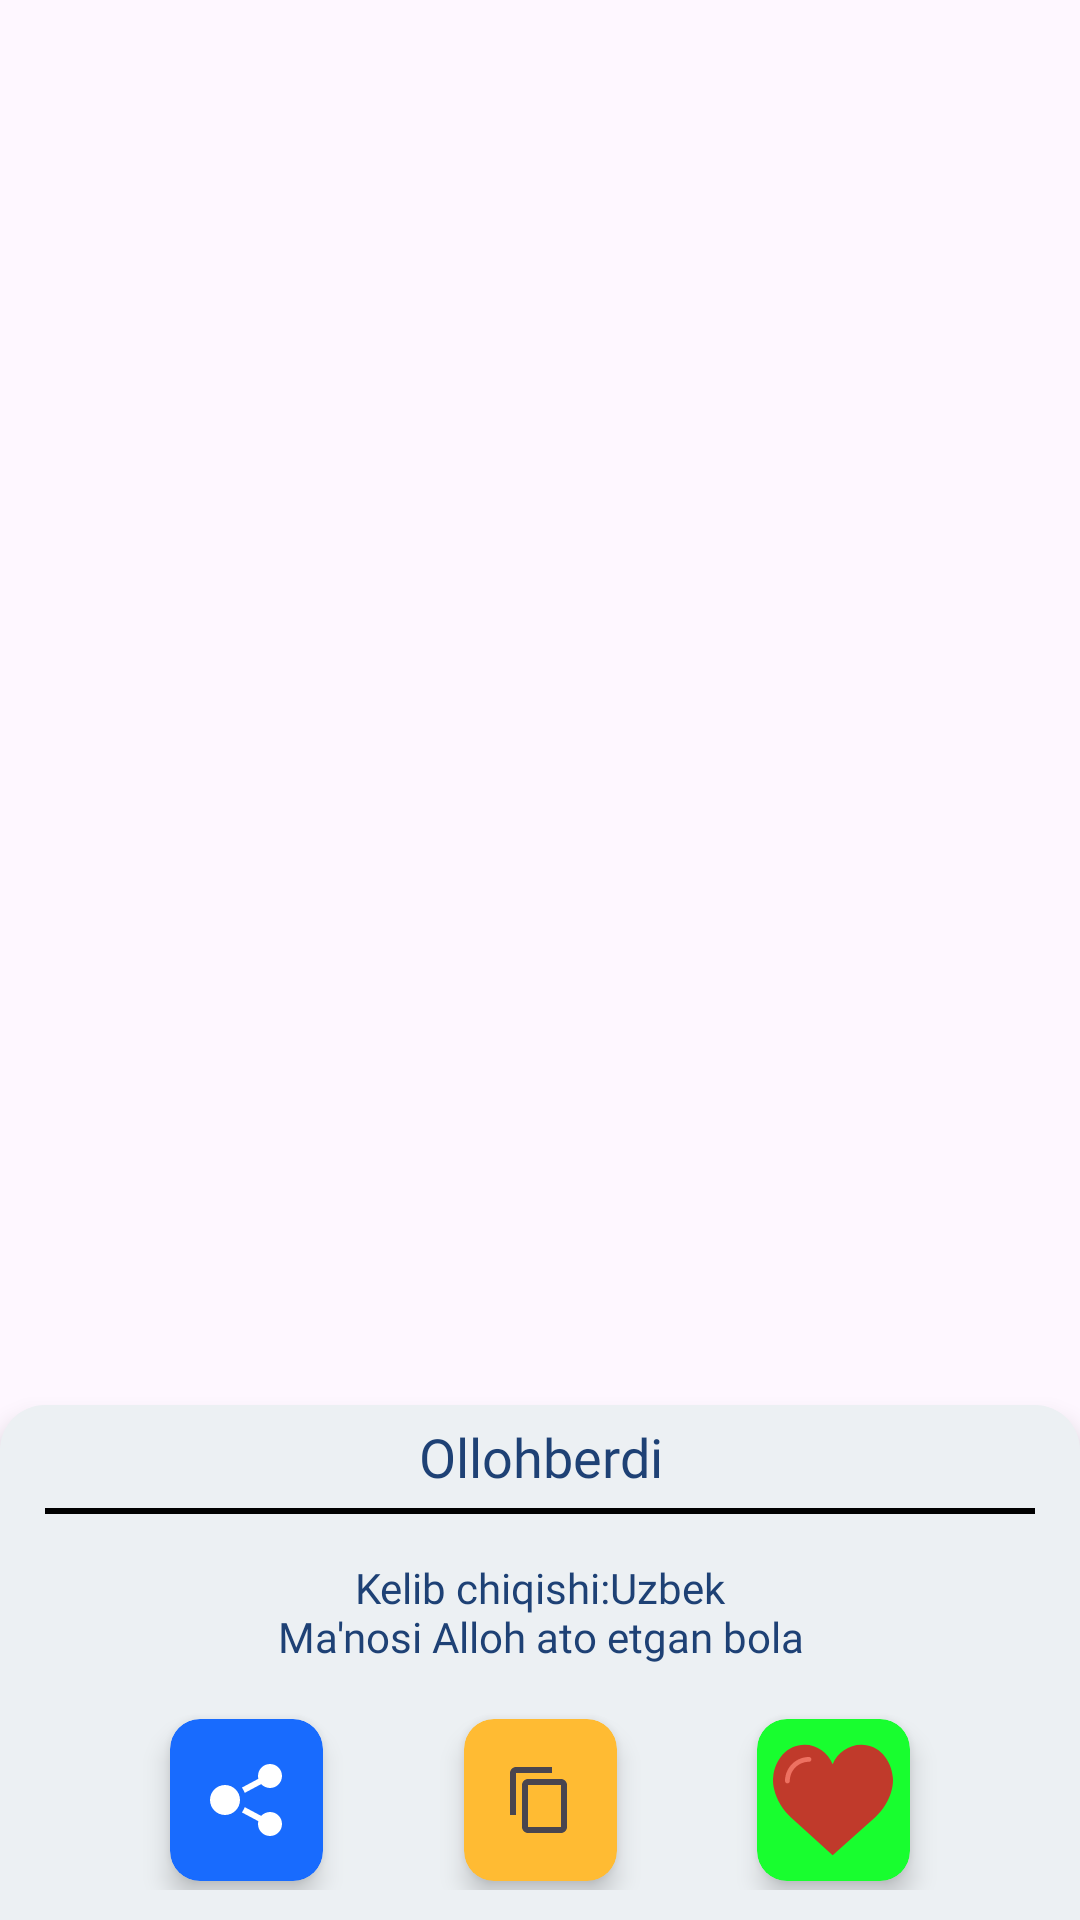

This screen was rendered from an Android layout file. Write that file and the resources it references.
<!-- AndroidManifest.xml: application theme Theme.IsmlarManosi -->
<!-- res/layout/bottom_sheet_dialog.xml -->
<?xml version="1.0" encoding="utf-8"?>
<androidx.constraintlayout.widget.ConstraintLayout xmlns:android="http://schemas.android.com/apk/res/android"
    xmlns:app="http://schemas.android.com/apk/res-auto"
    android:layout_width="match_parent"
    android:layout_height="wrap_content"
    android:layout_gravity="bottom"
    android:background="@android:color/transparent">

    <LinearLayout
        android:layout_width="match_parent"
        android:layout_height="wrap_content"
        android:layout_gravity="bottom"
        android:background="@drawable/sheet_back"
        android:elevation="5dp"
        android:orientation="vertical"
        android:padding="5dp"
        app:layout_constraintBottom_toBottomOf="parent">

        <TextView
            android:id="@+id/tvName"
            android:layout_width="match_parent"
            android:layout_height="wrap_content"
            android:fontFamily="@font/candal"
            android:gravity="center"
            android:text="@string/ollohberdi"
            android:textColor="@color/text_color"
            android:textSize="18sp" />

        <View
            android:layout_width="match_parent"
            android:layout_height="2dp"
            android:layout_marginStart="10sp"
            android:layout_marginTop="5dp"
            android:layout_marginEnd="10dp"
            android:layout_marginBottom="5dp"
            android:background="@color/black" />

        <TextView
            android:id="@+id/tvTarif"
            android:layout_width="match_parent"
            android:layout_height="wrap_content"
            android:layout_marginStart="20dp"
            android:layout_marginEnd="20dp"
            android:fontFamily="@font/acme"
            android:gravity="center"
            android:padding="10dp"
            android:text="@string/kelib_chiqishi_uzbek_nma_nosi_alloh_ato_etgan_bola"
            android:textColor="@color/text_color" />

        <androidx.constraintlayout.widget.ConstraintLayout
            android:layout_width="match_parent"
            android:layout_height="70dp"
            android:padding="5dp">

            <androidx.cardview.widget.CardView
                android:id="@+id/cardShare"
                android:layout_width="0dp"
                android:layout_height="0dp"
                android:backgroundTint="@color/blue"
                app:cardCornerRadius="10dp"
                app:cardElevation="5dp"
                app:layout_constraintBottom_toBottomOf="parent"
                app:layout_constraintHeight_percent="0.9"
                app:layout_constraintLeft_toLeftOf="parent"
                app:layout_constraintRight_toLeftOf="@id/cardCopy"
                app:layout_constraintTop_toTopOf="parent"
                app:layout_constraintWidth_percent="0.15">

                <ImageView
                    android:layout_width="40dp"
                    android:layout_height="40dp"
                    android:layout_gravity="center"
                    android:scaleType="centerInside"
                    android:src="@drawable/ic_share" />


            </androidx.cardview.widget.CardView>

            <androidx.cardview.widget.CardView
                android:id="@+id/cardCopy"
                android:layout_width="0dp"
                android:layout_height="0dp"
                android:backgroundTint="@android:color/holo_orange_light"
                app:cardCornerRadius="10dp"
                app:cardElevation="5dp"
                app:layout_constraintBottom_toBottomOf="parent"
                app:layout_constraintHeight_percent="0.9"
                app:layout_constraintLeft_toRightOf="@id/cardShare"
                app:layout_constraintRight_toLeftOf="@id/cardLike"
                app:layout_constraintTop_toTopOf="parent"
                app:layout_constraintWidth_percent="0.15">

                <ImageView
                    android:layout_width="40dp"
                    android:layout_height="40dp"
                    android:layout_gravity="center"
                    android:scaleType="centerInside"
                    android:src="@drawable/ic_copy" />

            </androidx.cardview.widget.CardView>

            <androidx.cardview.widget.CardView
                android:id="@+id/cardLike"
                android:layout_width="0dp"
                android:layout_height="0dp"
                android:backgroundTint="@color/green"
                app:cardCornerRadius="10dp"
                app:cardElevation="5dp"
                app:layout_constraintBottom_toBottomOf="parent"
                app:layout_constraintHeight_percent="0.9"
                app:layout_constraintLeft_toRightOf="@id/cardCopy"
                app:layout_constraintRight_toRightOf="parent"
                app:layout_constraintTop_toTopOf="parent"
                app:layout_constraintWidth_percent="0.15">

                <LinearLayout
                    android:id="@+id/removeLayout"
                    android:layout_width="match_parent"
                    android:layout_height="match_parent"
                    android:gravity="center">

                    <ImageView
                        android:id="@+id/likeImage"
                        android:layout_width="40dp"
                        android:layout_height="40dp"
                        android:layout_gravity="center"
                        android:scaleType="centerInside"
                        android:src="@drawable/ic_like" />


                </LinearLayout>


            </androidx.cardview.widget.CardView>


        </androidx.constraintlayout.widget.ConstraintLayout>

    </LinearLayout>

</androidx.constraintlayout.widget.ConstraintLayout>
<!-- resources referenced by this layout -->
<resources>
  <color name="black">#FF000000</color>
  <color name="blue">#186BFE</color>
  <color name="green">#18FE2F</color>
  <color name="text_color">#1E4175</color>
  <!-- drawable ic_copy (drawable) -->
  <?xml version="1.0" encoding="utf-8"?>
  <vector xmlns:android="http://schemas.android.com/apk/res/android"
      android:width="24dp"
      android:height="24dp"
      android:tint="?attr/colorControlNormal"
      android:viewportWidth="24"
      android:viewportHeight="24">
      <path
          android:fillColor="@android:color/white"
          android:pathData="M16,1L4,1c-1.1,0 -2,0.9 -2,2v14h2L4,3h12L16,1zM19,5L8,5c-1.1,0 -2,0.9 -2,2v14c0,1.1 0.9,2 2,2h11c1.1,0 2,-0.9 2,-2L21,7c0,-1.1 -0.9,-2 -2,-2zM19,21L8,21L8,7h11v14z" />
  </vector>
  <!-- drawable ic_like (drawable) -->
  <?xml version="1.0" encoding="utf-8"?>
  <vector xmlns:android="http://schemas.android.com/apk/res/android"
      android:width="50dp"
      android:height="50dp"
      android:viewportWidth="50"
      android:viewportHeight="50">
      <path
          android:fillColor="#C03A2B"
          android:pathData="M24.85,10.126c2.018,-4.783 6.628,-8.125 11.99,-8.125c7.223,0 12.425,6.179 13.079,13.543c0,0 0.353,1.828 -0.424,5.119c-1.058,4.482 -3.545,8.464 -6.898,11.503L24.85,48L7.402,32.165c-3.353,-3.038 -5.84,-7.021 -6.898,-11.503c-0.777,-3.291 -0.424,-5.119 -0.424,-5.119C0.734,8.179 5.936,2 13.159,2C18.522,2 22.832,5.343 24.85,10.126z" />
      <path
          android:fillColor="#ED7161"
          android:pathData="M6,18.078c-0.553,0 -1,-0.447 -1,-1c0,-5.514 4.486,-10 10,-10c0.553,0 1,0.447 1,1s-0.447,1 -1,1c-4.411,0 -8,3.589 -8,8C7,17.631 6.553,18.078 6,18.078z" />
  </vector>
  <!-- drawable ic_share (drawable) -->
  <?xml version="1.0" encoding="utf-8"?>
  <vector xmlns:android="http://schemas.android.com/apk/res/android"
      android:width="24dp"
      android:height="24dp"
      android:viewportWidth="24"
      android:viewportHeight="24">
      <path
          android:fillColor="@color/white"
          android:pathData="M5,7c2.761,0 5,2.239 5,5s-2.239,5 -5,5 -5,-2.239 -5,-5 2.239,-5 5,-5zM16.122,19.065c-0.073,0.301 -0.122,0.611 -0.122,0.935 0,2.209 1.791,4 4,4s4,-1.791 4,-4 -1.791,-4 -4,-4c-1.165,0 -2.204,0.506 -2.935,1.301l-5.488,-2.927c-0.23,0.636 -0.549,1.229 -0.943,1.764l5.488,2.927zM24,4c0,-2.209 -1.791,-4 -4,-4s-4,1.791 -4,4c0,0.324 0.049,0.634 0.122,0.935l-5.488,2.927c0.395,0.535 0.713,1.127 0.943,1.764l5.488,-2.927c0.731,0.795 1.77,1.301 2.935,1.301 2.209,0 4,-1.791 4,-4z"/>
  </vector>
  <!-- drawable sheet_back (drawable) -->
  <?xml version="1.0" encoding="utf-8"?>
  <shape xmlns:android="http://schemas.android.com/apk/res/android"
      android:shape="rectangle">
      <solid android:color="@color/background_color"/>
      <corners android:topRightRadius="15dp"
          android:topLeftRadius="15dp"/>
  </shape>
  <string name="kelib_chiqishi_uzbek_nma_nosi_alloh_ato_etgan_bola">Kelib chiqishi:Uzbek\nMa\'nosi Alloh ato etgan bola</string>
  <string name="ollohberdi">Ollohberdi</string>
  <style name="Theme.IsmlarManosi" parent="Base.Theme.IsmlarManosi" />
  <color name="white">#FFFFFFFF</color>
  <color name="background_color">#ecf0f3</color>
  <style name="Base.Theme.IsmlarManosi" parent="Theme.Material3.DayNight.NoActionBar">
          
          
      </style>
</resources>
